Labelled photos from "car_parts_dataset", an image-classification folder in caip-csa-grcymt-team/car-part-defect-ML-classifier. The possible labels are: major defect, minor defect, no defect.

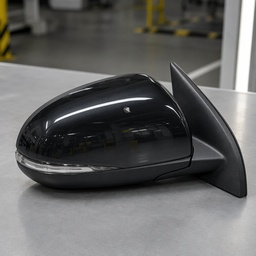
Label: minor defect

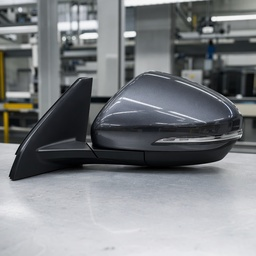
Label: no defect

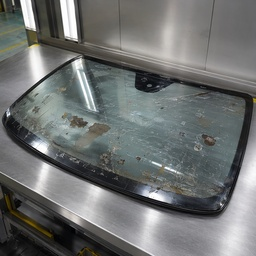
Label: major defect

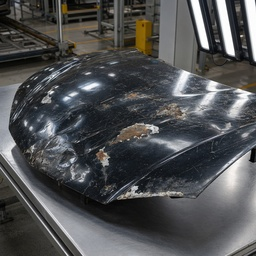
Label: major defect

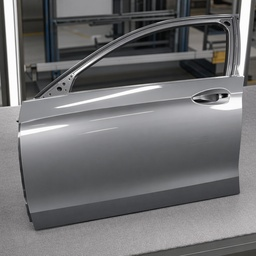
Label: no defect

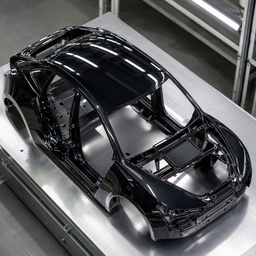
Label: no defect
